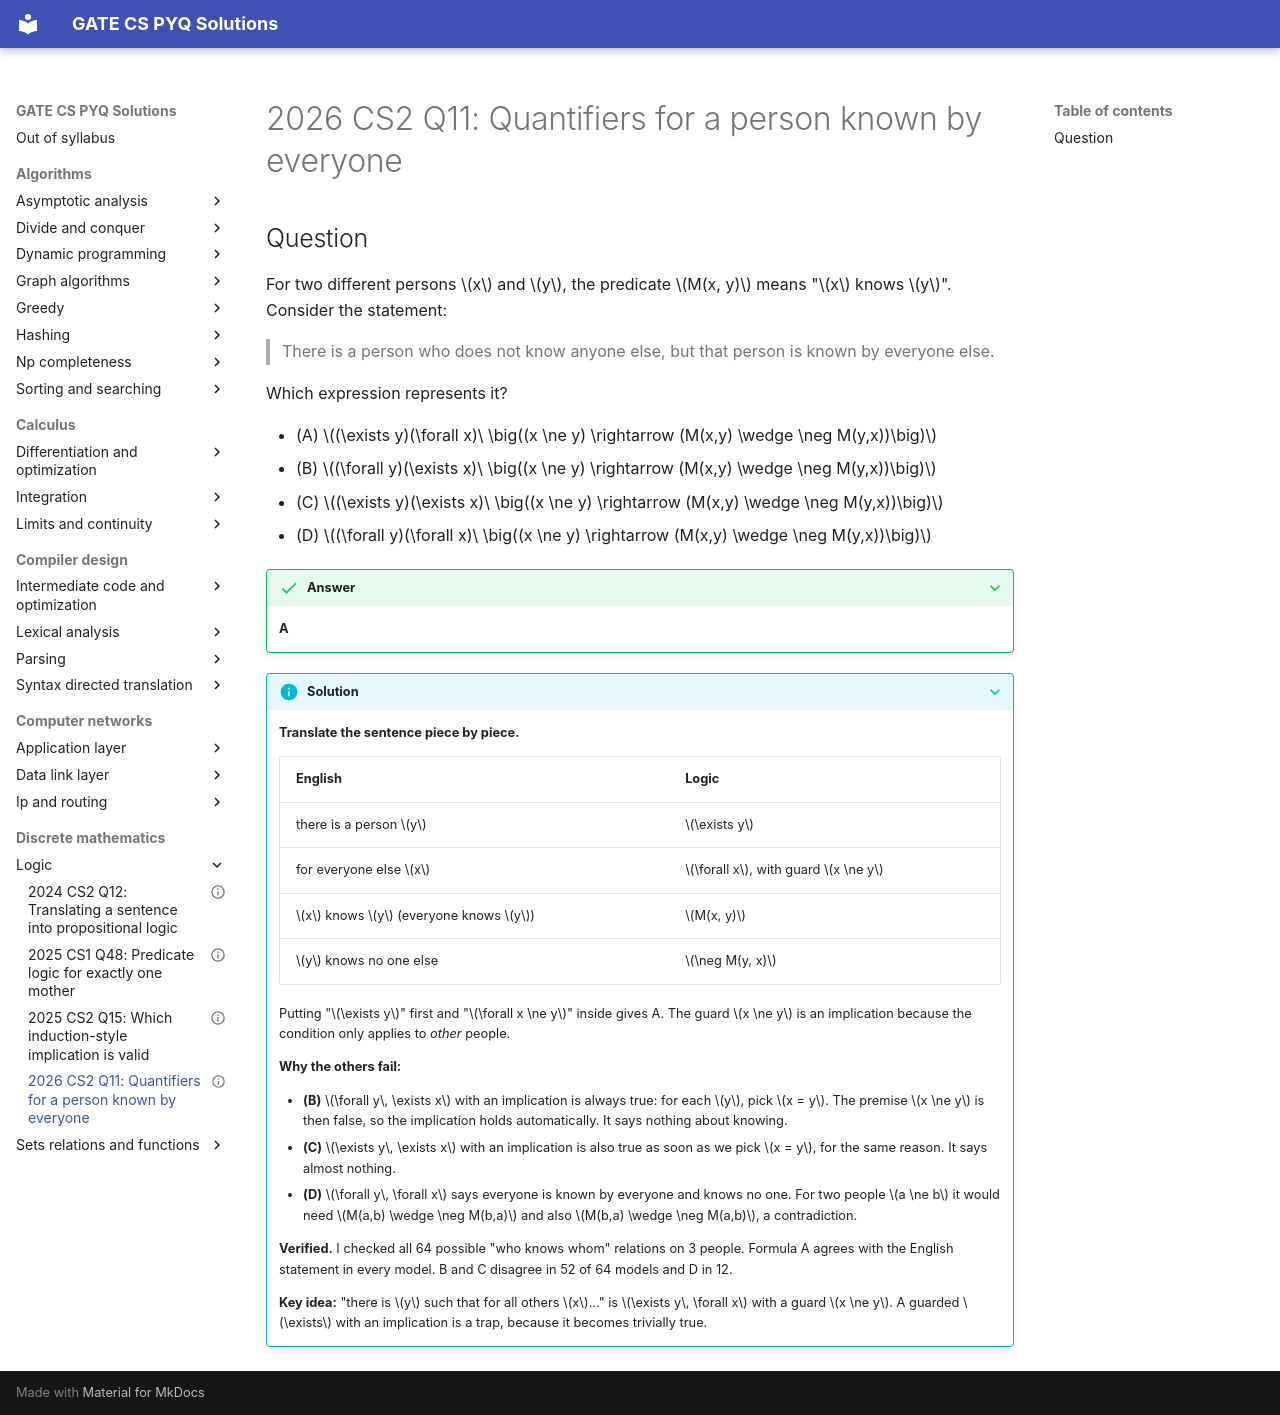

repository: saheenusman/GATE-PYQs · page: discrete-mathematics/logic/2026-set2-q11/index.html · generator: mkdocs

---
title: "2026 CS2 Q11: Quantifiers for a person known by everyone"
year: 2026
set: 2
paper: CS2
q_no: 11
subject: discrete-mathematics
topic: logic
also: []
marks: 1
type: MCQ
official_answer: "A"
status: verified
---

# 2026 CS2 Q11: Quantifiers for a person known by everyone

## Question

For two different persons $x$ and $y$, the predicate $M(x, y)$ means "$x$ knows $y$". Consider the statement:

> There is a person who does not know anyone else, but that person is known by everyone else.

Which expression represents it?

- (A) $(\exists y)(\forall x)\ \big((x \ne y) \rightarrow (M(x,y) \wedge \neg M(y,x))\big)$
- (B) $(\forall y)(\exists x)\ \big((x \ne y) \rightarrow (M(x,y) \wedge \neg M(y,x))\big)$
- (C) $(\exists y)(\exists x)\ \big((x \ne y) \rightarrow (M(x,y) \wedge \neg M(y,x))\big)$
- (D) $(\forall y)(\forall x)\ \big((x \ne y) \rightarrow (M(x,y) \wedge \neg M(y,x))\big)$

<details class="success" markdown="1">
<summary>Answer</summary>

**A**

</details>

<details class="info" markdown="1">
<summary>Solution</summary>

**Translate the sentence piece by piece.**

| English | Logic |
|---|---|
| there is a person $y$ | $\exists y$ |
| for everyone else $x$ | $\forall x$, with guard $x \ne y$ |
| $x$ knows $y$ (everyone knows $y$) | $M(x, y)$ |
| $y$ knows no one else | $\neg M(y, x)$ |

Putting "$\exists y$" first and "$\forall x \ne y$" inside gives A. The guard $x \ne y$ is an implication because the condition only applies to *other* people.

**Why the others fail:**

- **(B)** $\forall y\, \exists x$ with an implication is always true: for each $y$, pick $x = y$. The premise $x \ne y$ is then false, so the implication holds automatically. It says nothing about knowing.
- **(C)** $\exists y\, \exists x$ with an implication is also true as soon as we pick $x = y$, for the same reason. It says almost nothing.
- **(D)** $\forall y\, \forall x$ says everyone is known by everyone and knows no one. For two people $a \ne b$ it would need $M(a,b) \wedge \neg M(b,a)$ and also $M(b,a) \wedge \neg M(a,b)$, a contradiction.

**Verified.** I checked all 64 possible "who knows whom" relations on 3 people. Formula A agrees with the English statement in every model. B and C disagree in 52 of 64 models and D in 12.

**Key idea:** "there is $y$ such that for all others $x$..." is $\exists y\, \forall x$ with a guard $x \ne y$. A guarded $\exists$ with an implication is a trap, because it becomes trivially true.

</details>
